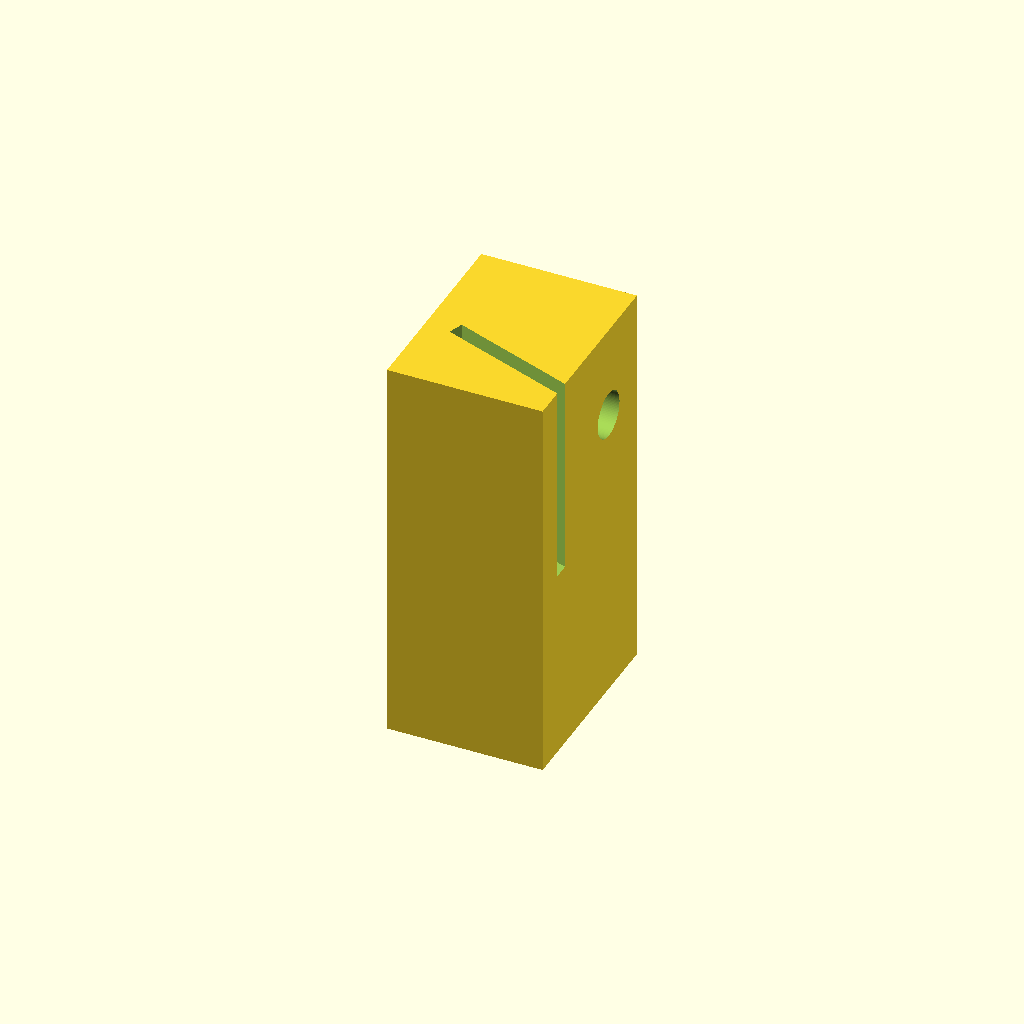
Cell 1: the model at its default parameters.
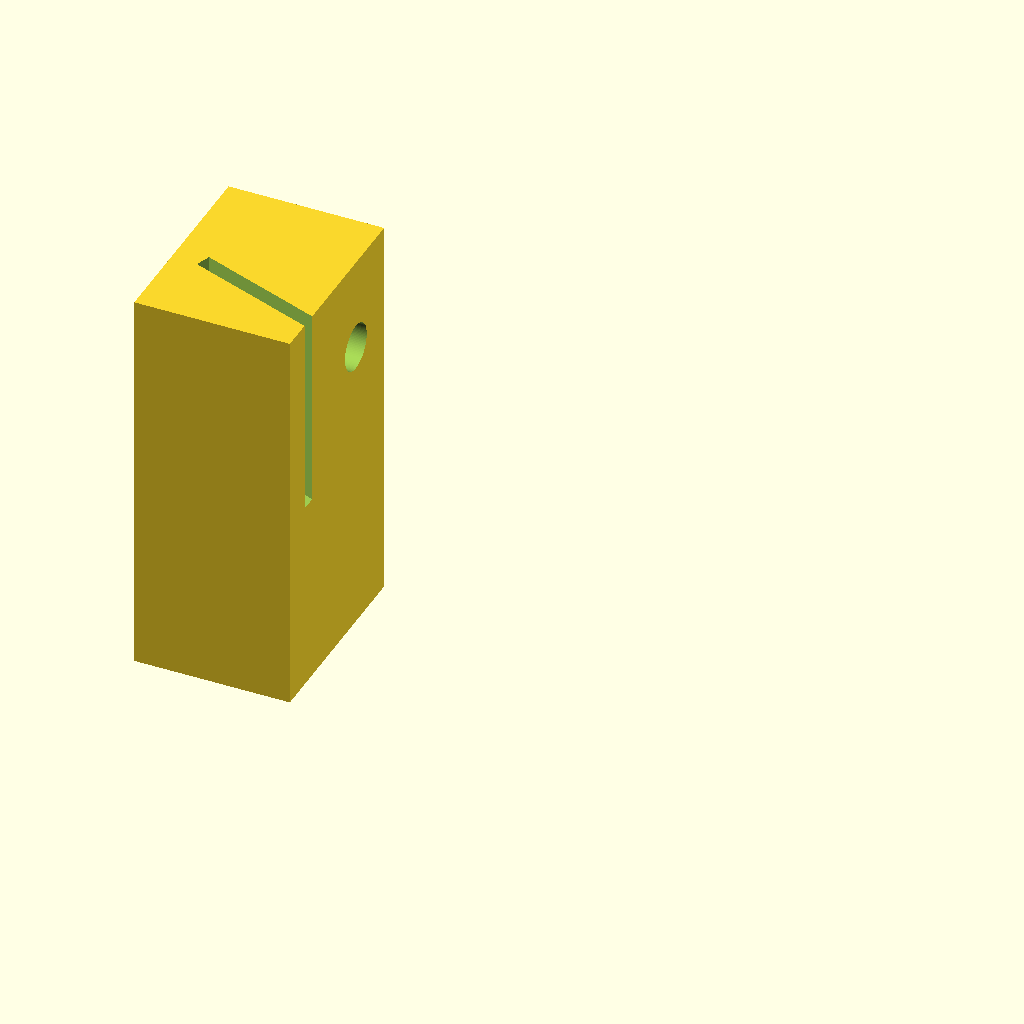
Cell 2: the same model with hele_breedte = 65.
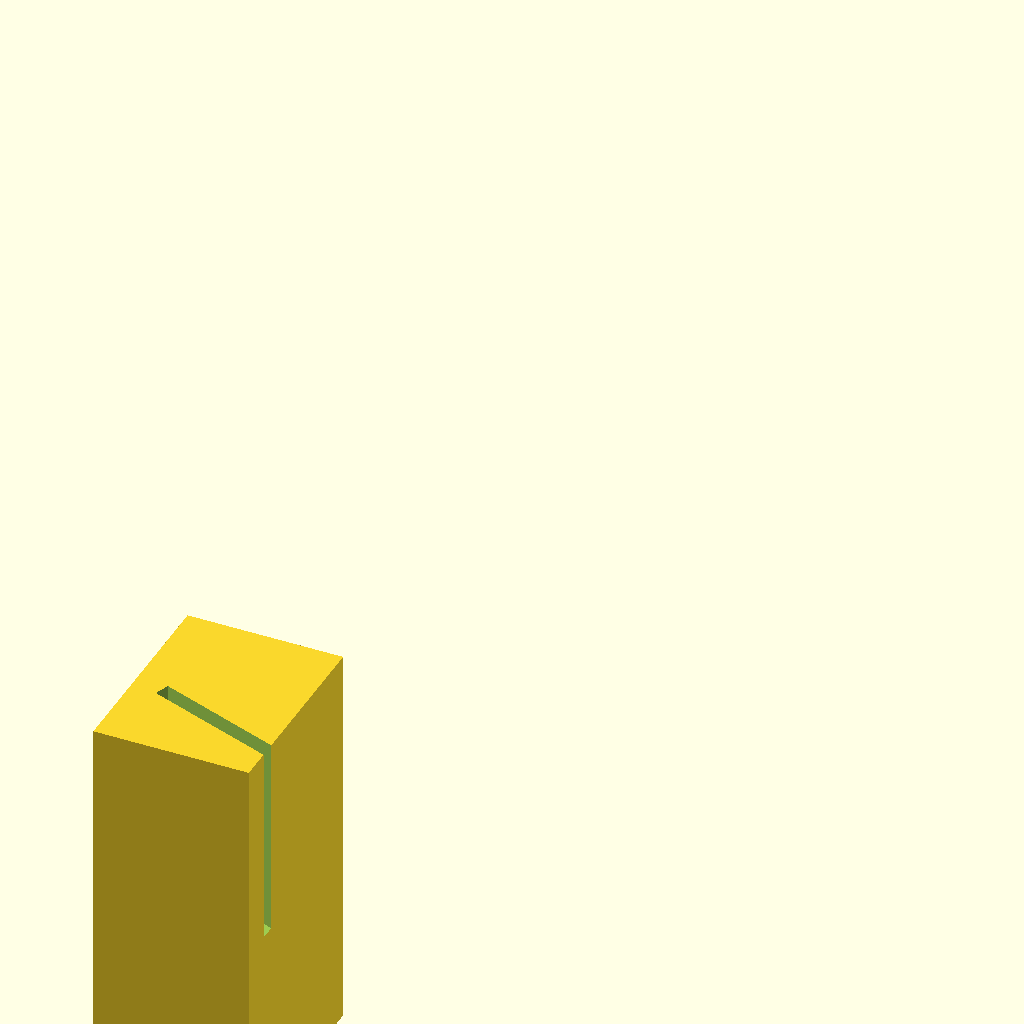
Cell 3 — diepte set to 54, the other parameters unchanged.
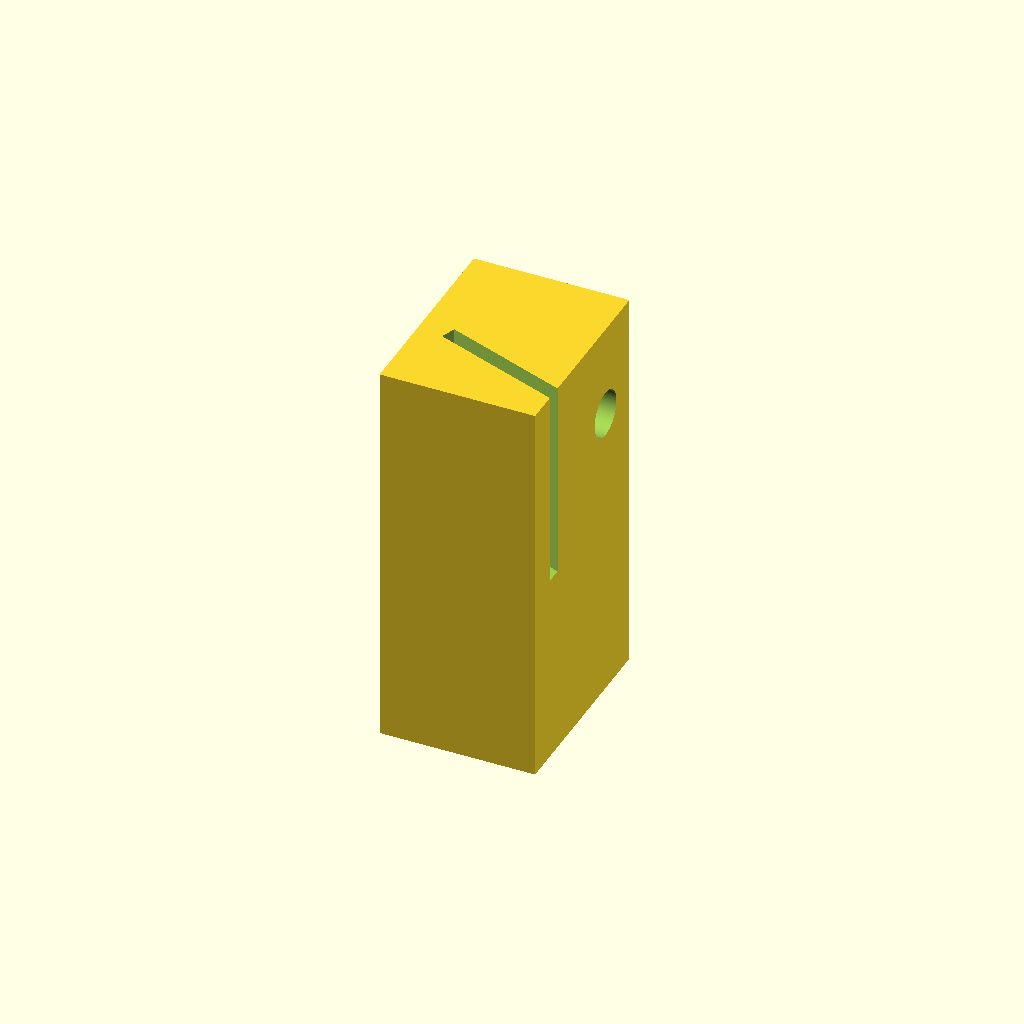
Cell 4 — marge set to 0.4, the other parameters unchanged.
All cells are drawn from one camera (rotation 55°, 0°, 25°, orthographic, colour scheme Cornfield), so only the parameter changes between them.
Source of the model, 3dmodellen/v2/oppakkerv5/motorplaat-rolmaat-houder-boven.scad:
breedte = 22.7;
hele_breedte = 32.5;
diepte = 27;
dikte_rand = 2.5;
marge = 0.2;


motor_breedte = hele_breedte+marge*2;
motor_lengte = diepte+marge*2;

breedte_ruimte_tussen_2_motoren = 2;
lengte_ruimte_tussen_2_motoren = 2;


difference(){
	union(){
         
        translate([-motor_breedte/2+9.5+4   ,  -motor_lengte-motor_lengte/2-lengte_ruimte_tussen_2_motoren+6+30,2]){
            cube([
            10
            ,13
            ,15+10.5], center=false);
        }        


	}
	union() {
        translate([-motor_breedte/2+9.5+2+4   ,  -motor_lengte-motor_lengte/2-lengte_ruimte_tussen_2_motoren+6+36,4+10.5]){
            rotate([0,0,-110]){
                cube([
                1
                ,15
                ,30], center=false);
            }
        }       
// DEZE
        translate([-25,2,21.5]){
            rotate([0,90,0]){
                cylinder(h=400, r=1.5, $fn=100, center=false);
            }
        }   
   
        

	}
}
Parameter table extracted from the source (name, type, default, range or options):
breedte: number, default 22.7
hele_breedte: number, default 32.5
diepte: number, default 27
dikte_rand: number, default 2.5
marge: number, default 0.2
breedte_ruimte_tussen_2_motoren: number, default 2
lengte_ruimte_tussen_2_motoren: number, default 2
